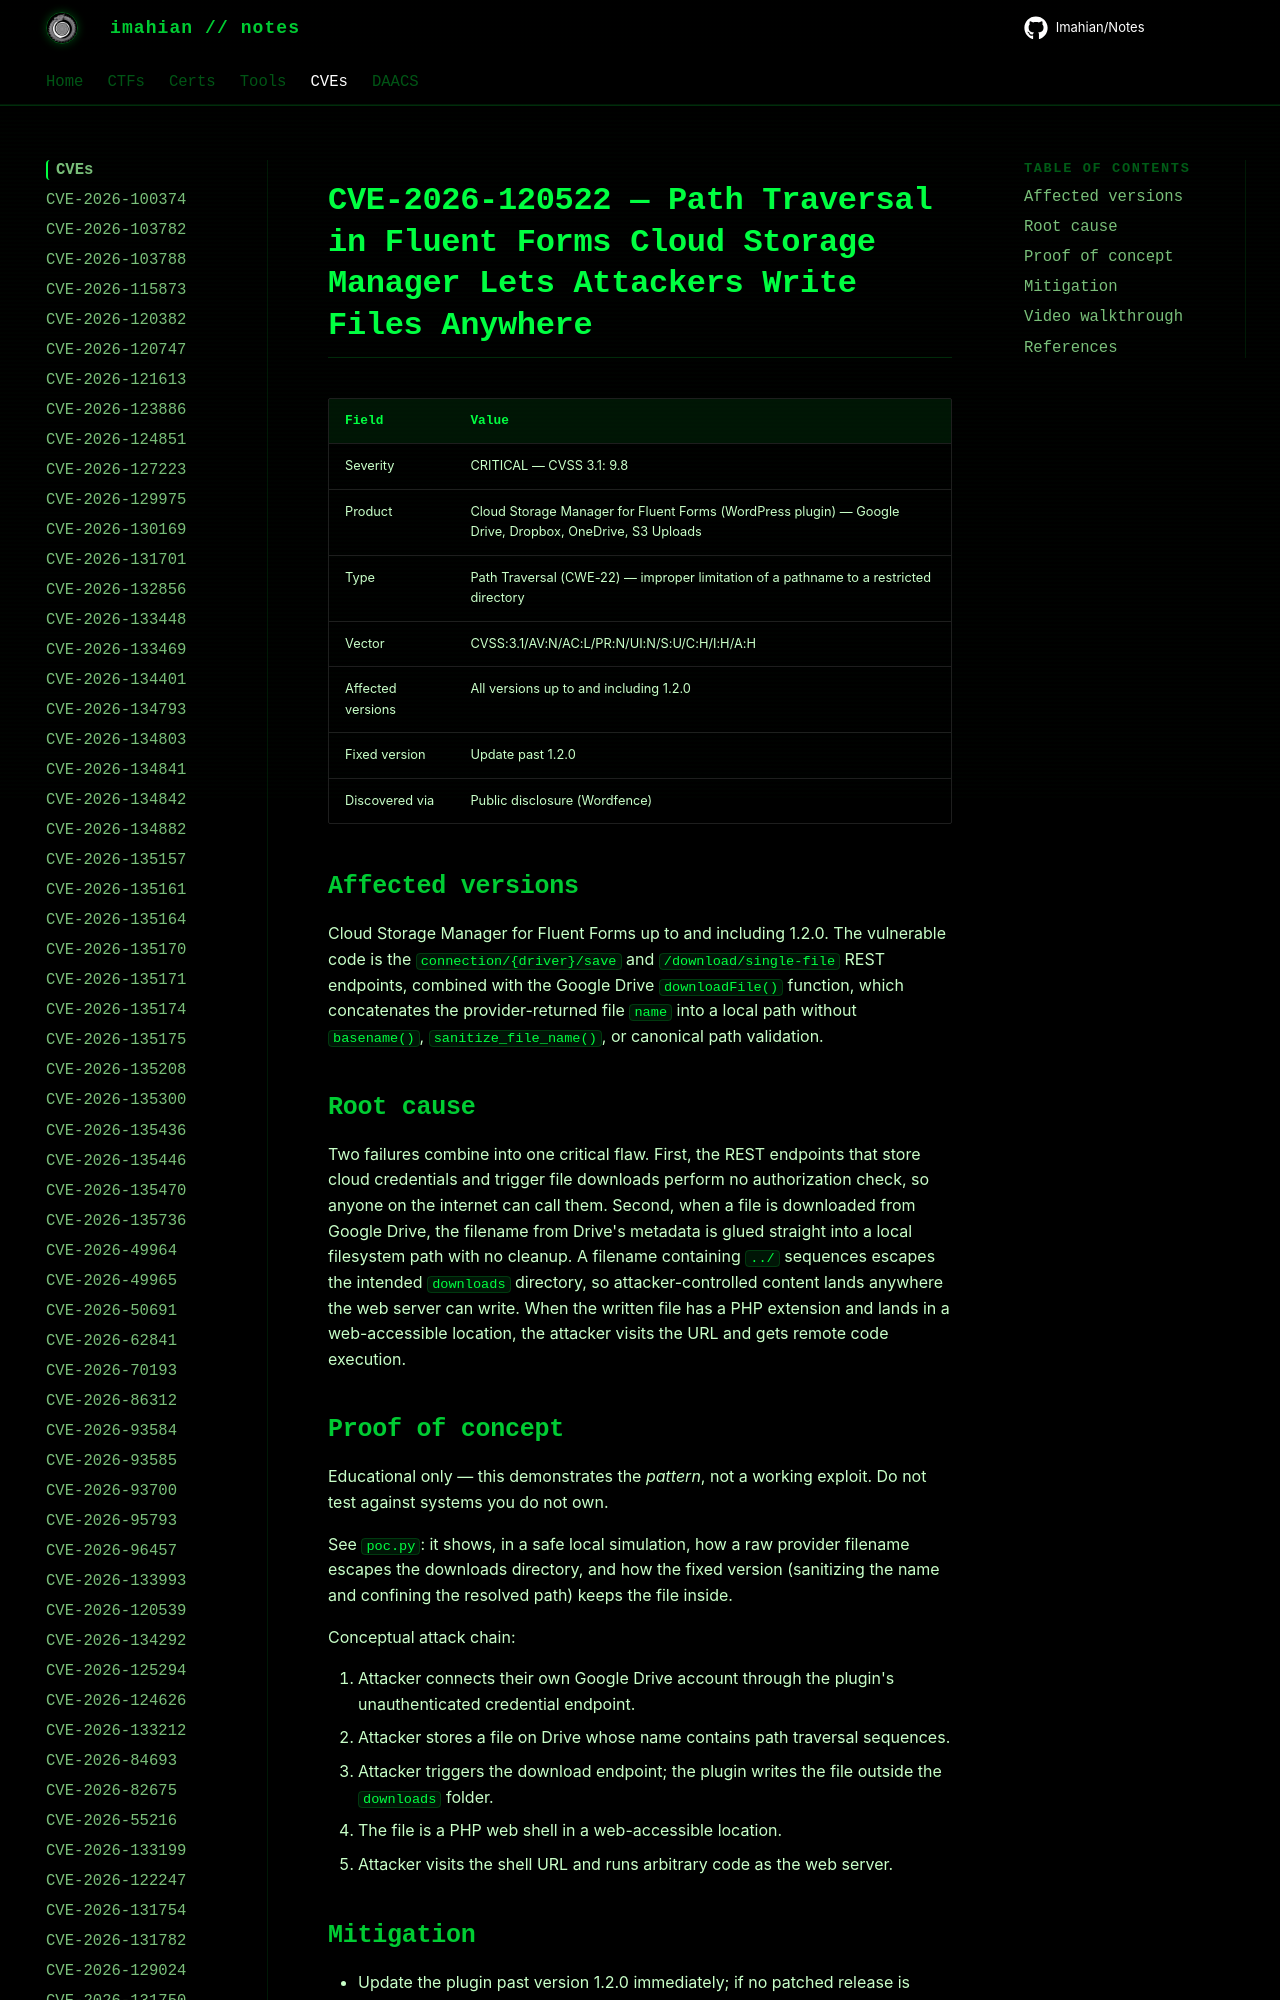

repository: Imahian/Notes · page: CVEs/CVE-2026-120522/index.html · generator: mkdocs

# CVE-2026-120522 — Path Traversal in Fluent Forms Cloud Storage Manager Lets Attackers Write Files Anywhere

| Field | Value |
|---|---|
| Severity | CRITICAL — CVSS 3.1: 9.8 |
| Product | Cloud Storage Manager for Fluent Forms (WordPress plugin) — Google Drive, Dropbox, One
